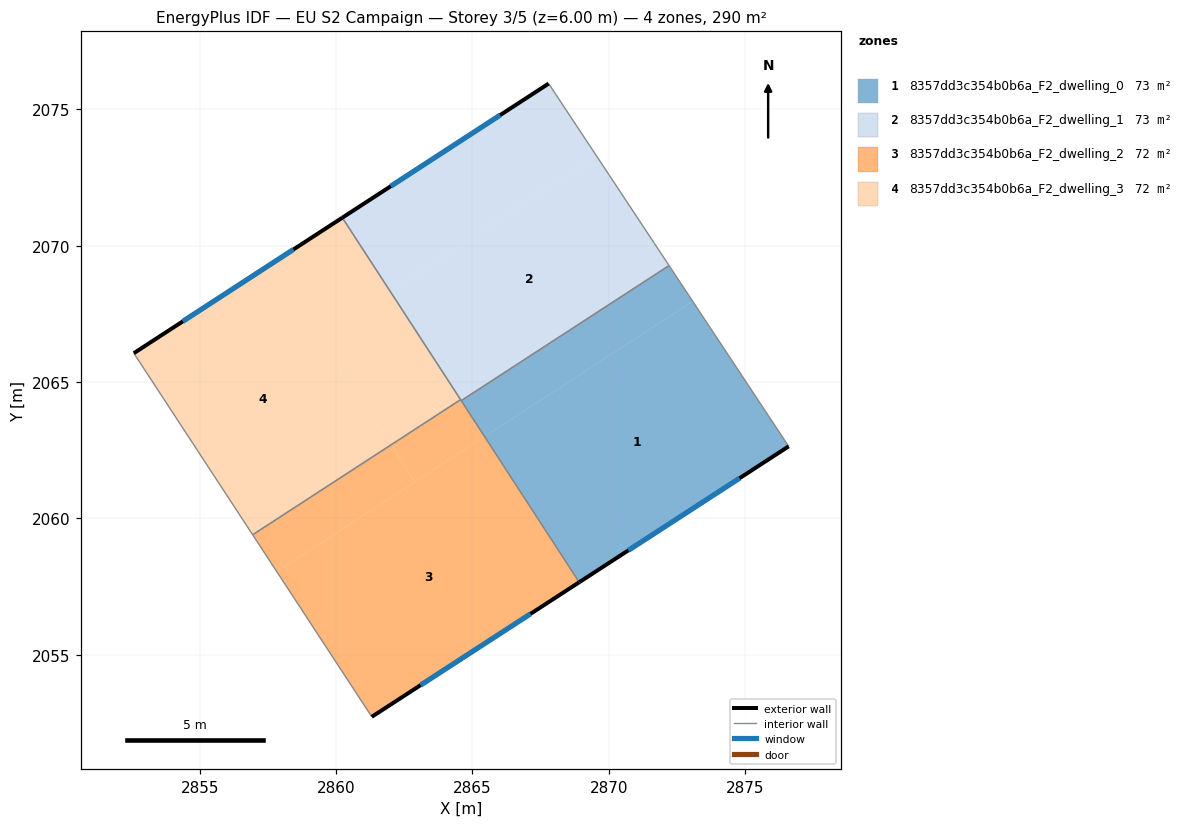
=== STOREY PLAN SPEC (per zone: floor XY polygon, exterior-wall plan segments, windows/doors) ===
zone 1: 8357dd3c354b0b6a_F2_dwelling_0  (72.5 m²)
  floor: (2873.08, 2067.96) (2876.60, 2062.64) (2868.94, 2057.68) (2865.47, 2063.02)
  floor: (2865.47, 2063.02) (2868.94, 2057.68) (2868.92, 2057.66) (2865.45, 2063.00)
  floor: (2872.21, 2069.28) (2873.08, 2067.96) (2865.45, 2063.00) (2864.59, 2064.32)
  exterior wall: (2868.92, 2057.66) – (2876.60, 2062.64)  [9.2 m]
    window: (2870.72, 2058.83) – (2874.80, 2061.47)  [7.7 m²]
  interior walls: 3
zone 2: 8357dd3c354b0b6a_F2_dwelling_1  (72.5 m²)
  floor: (2869.56, 2073.29) (2872.21, 2069.28) (2864.59, 2064.32) (2861.97, 2068.35)
  floor: (2867.80, 2075.95) (2869.56, 2073.29) (2861.97, 2068.35) (2860.23, 2071.03)
  exterior wall: (2867.80, 2075.95) – (2860.23, 2071.03)  [9.0 m]
    window: (2866.02, 2074.79) – (2862.01, 2072.19)  [7.6 m²]
  interior walls: 4
zone 3: 8357dd3c354b0b6a_F2_dwelling_2  (72.5 m²)
  floor: (2865.45, 2063.00) (2868.92, 2057.66) (2861.31, 2052.72) (2857.83, 2058.05)
  floor: (2864.57, 2064.36) (2865.45, 2063.00) (2865.44, 2063.00) (2864.56, 2064.35)
  floor: (2862.01, 2062.70) (2862.89, 2061.34) (2857.83, 2058.05) (2856.94, 2059.40)
  floor: (2864.56, 2064.35) (2865.44, 2063.00) (2862.89, 2061.34) (2862.01, 2062.70)
  exterior wall: (2861.31, 2052.72) – (2868.92, 2057.66)  [9.1 m]
    window: (2863.10, 2053.88) – (2867.13, 2056.50)  [7.7 m²]
  interior walls: 4
zone 4: 8357dd3c354b0b6a_F2_dwelling_3  (72.5 m²)
  floor: (2857.67, 2069.37) (2862.01, 2062.70) (2856.94, 2059.40) (2852.58, 2066.06)
  floor: (2861.97, 2068.35) (2861.96, 2068.35) (2864.56, 2064.35) (2862.01, 2062.70) (2857.67, 2069.37) (2860.23, 2071.03)
  floor: (2861.97, 2068.35) (2864.57, 2064.36) (2864.56, 2064.35) (2861.96, 2068.35)
  exterior wall: (2860.23, 2071.03) – (2852.58, 2066.06)  [9.1 m]
    window: (2858.43, 2069.86) – (2854.38, 2067.23)  [7.7 m²]
  interior walls: 3

=== DERIVED (storey summary) ===
Building: EU S2 Campaign
Storey: 3 of 5  (floor level z = 6.00 m)
Storey gross floor area: 290.0 m²
Zones on this storey: 4
  - 8357dd3c354b0b6a_F2_dwelling_0: floor 72.5 m²; exterior wall 9.2 m (27.5 m²); 1 window(s) 7.7 m²; WWR 28.1%
  - 8357dd3c354b0b6a_F2_dwelling_1: floor 72.5 m²; exterior wall 9.0 m (27.1 m²); 1 window(s) 7.6 m²; WWR 28.1%
  - 8357dd3c354b0b6a_F2_dwelling_2: floor 72.5 m²; exterior wall 9.1 m (27.2 m²); 1 window(s) 7.7 m²; WWR 28.1%
  - 8357dd3c354b0b6a_F2_dwelling_3: floor 72.5 m²; exterior wall 9.1 m (27.4 m²); 1 window(s) 7.7 m²; WWR 28.1%
Zone adjacency (shared interzone walls):
  - 8357dd3c354b0b6a_F2_dwelling_0 ↔ 8357dd3c354b0b6a_F2_dwelling_1
  - 8357dd3c354b0b6a_F2_dwelling_0 ↔ 8357dd3c354b0b6a_F2_dwelling_2
  - 8357dd3c354b0b6a_F2_dwelling_1 ↔ 8357dd3c354b0b6a_F2_dwelling_2
  - 8357dd3c354b0b6a_F2_dwelling_1 ↔ 8357dd3c354b0b6a_F2_dwelling_3
  - 8357dd3c354b0b6a_F2_dwelling_2 ↔ 8357dd3c354b0b6a_F2_dwelling_3